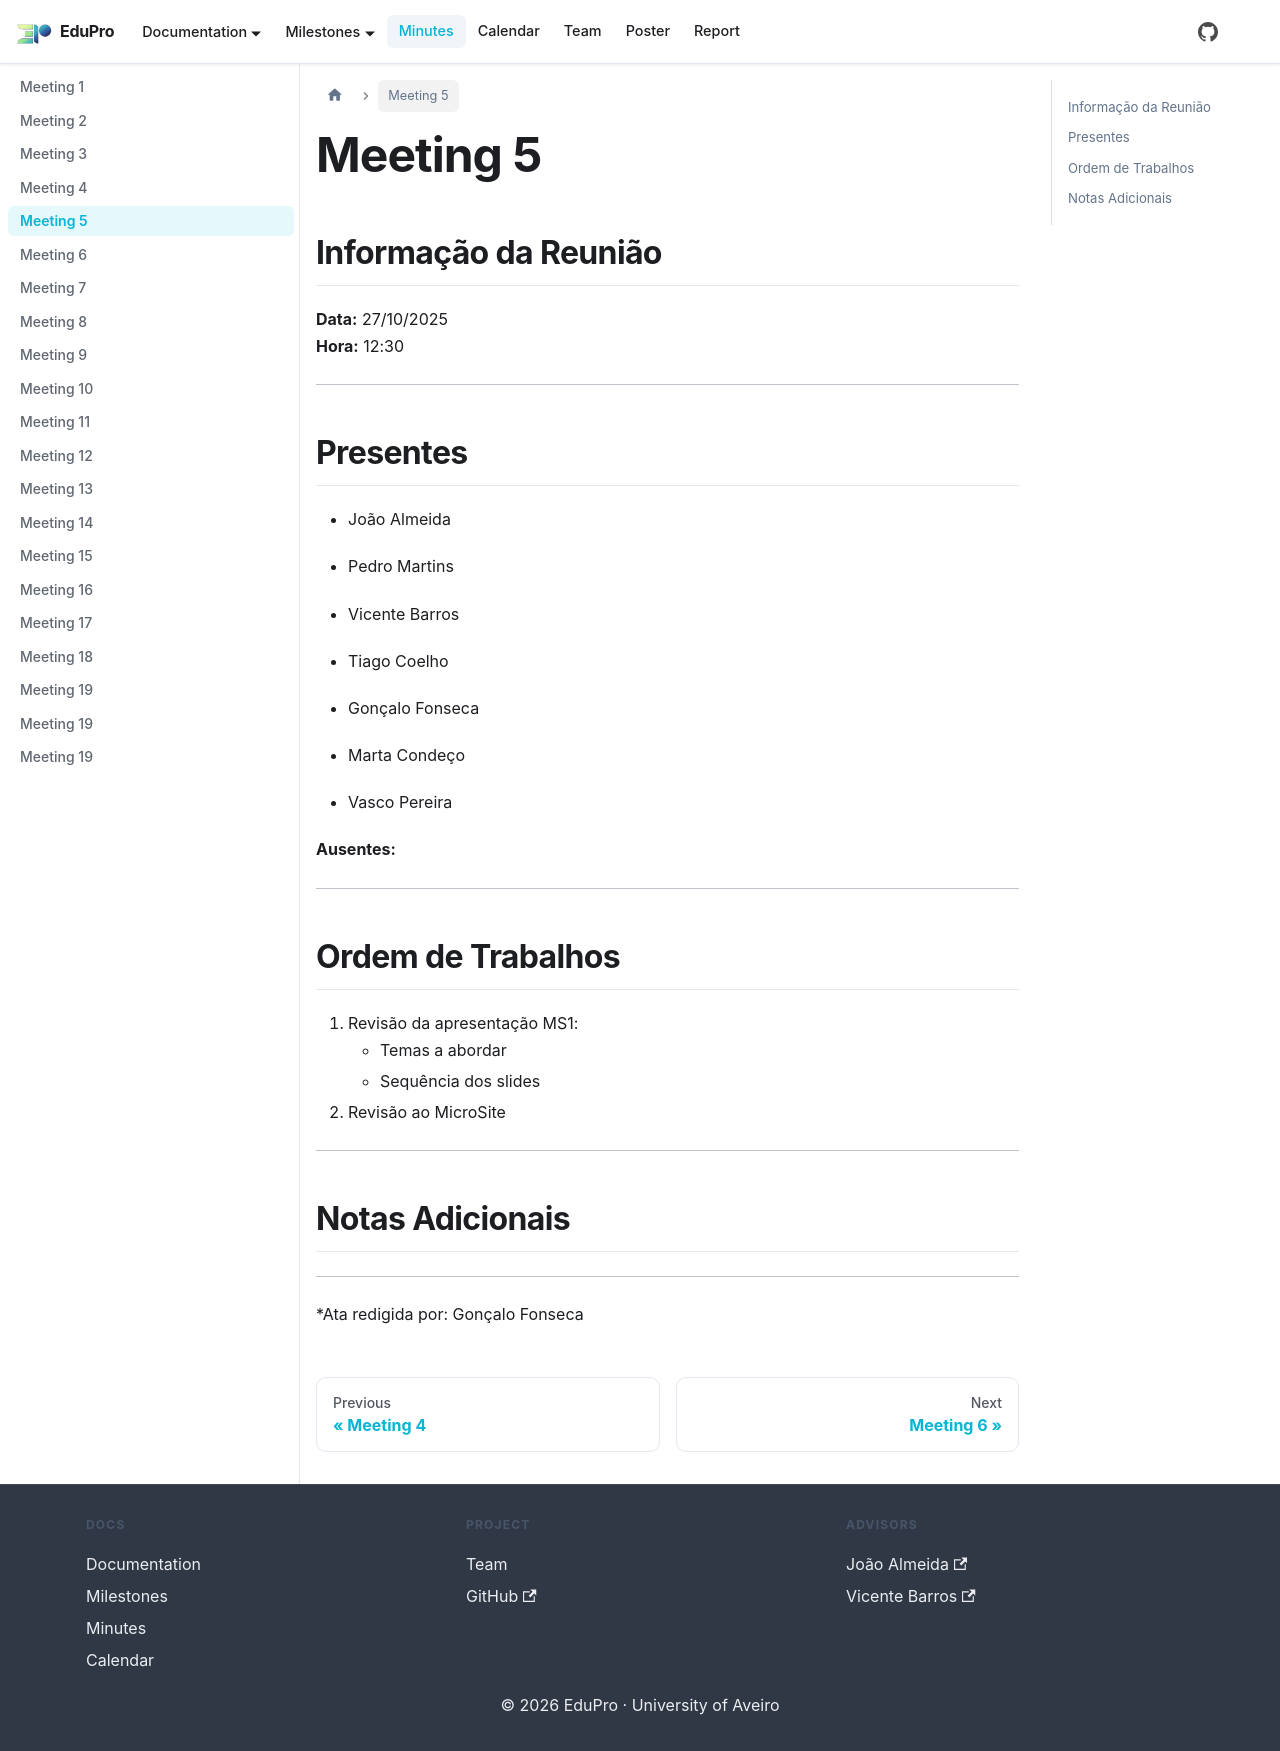

repository: PEI-EduPro/docs · page: docs/minutes/minute5/index.html · generator: docusaurus

---
sidebar_position: 5
---

# Meeting 5

## Informação da Reunião

**Data:** 20/10/2025  
**Hora:** 12:30

---

## Presentes


- Vicente Barros
- Tiago Coelho
- Gonçalo Fonseca
- Marta Condeço

- Vasco Pereira

**Ausentes:**

- João Almeida
- Pedro Martins

---

## Ordem de Trabalhos

1. Revisão da apresentação MS1:
    - Temas a abordar
    - Sequência dos slides
2. Revisão o MicroSite

---

## Notas Adicionais

---

*Ata redigida por: Tiago Coelho
